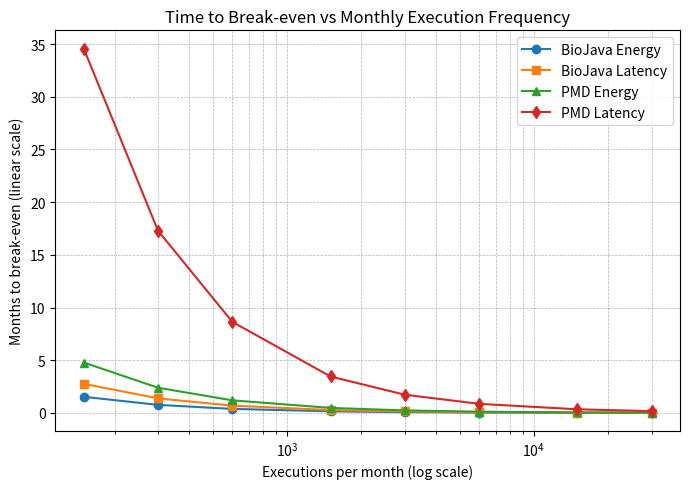

Write Python code to recreate this figure.
# Full, self-contained code to generate the combined break-even plot for BioJava and PMD
# (and optionally the individual plots). This saves PNG files to /mnt/data and prints paths.

import numpy as np
import matplotlib.pyplot as plt

# --- Inputs: break-even runs (from your computed results) ---
BIOJAVA_ENERGY_RUNS = 229.67166655373245
BIOJAVA_LATENCY_RUNS = 414.40117560149486
PMD_ENERGY_RUNS = 717.615309126595
PMD_LATENCY_RUNS = 5186.363321874111

# --- Usage frequencies to plot (runs per day) ---
runs_per_day = np.array([5, 10, 20, 50, 100, 200, 500, 1000], dtype=float)

def days_to_break_even(break_even_runs, runs_per_day_values):
    """Compute days to break-even = break-even runs / runs per day."""
    return break_even_runs / runs_per_day_values

# --- Compute curves (days to break-even for each metric/app) ---
biojava_energy_days  = days_to_break_even(BIOJAVA_ENERGY_RUNS,  runs_per_day)
biojava_latency_days = days_to_break_even(BIOJAVA_LATENCY_RUNS, runs_per_day)
pmd_energy_days      = days_to_break_even(PMD_ENERGY_RUNS,      runs_per_day)
pmd_latency_days     = days_to_break_even(PMD_LATENCY_RUNS,     runs_per_day)

# --- Convert to executions per month (assuming 30 days/month) ---
exec_per_month = runs_per_day * 30

# --- Compute time to break-even in months ---
def months_to_break_even(break_even_runs, exec_month_values):
    return break_even_runs / exec_month_values

biojava_energy_months  = months_to_break_even(BIOJAVA_ENERGY_RUNS,  exec_per_month)
biojava_latency_months = months_to_break_even(BIOJAVA_LATENCY_RUNS, exec_per_month)
pmd_energy_months      = months_to_break_even(PMD_ENERGY_RUNS,      exec_per_month)
pmd_latency_months     = months_to_break_even(PMD_LATENCY_RUNS,     exec_per_month)

# Hybrid plot: X-axis log scale (executions/month), Y-axis linear scale (months to break-even)

plt.figure(figsize=(7, 5))
plt.plot(exec_per_month, biojava_energy_months,  marker='o', label='BioJava Energy')
plt.plot(exec_per_month, biojava_latency_months, marker='s', label='BioJava Latency')
plt.plot(exec_per_month, pmd_energy_months,      marker='^', label='PMD Energy')
plt.plot(exec_per_month, pmd_latency_months,     marker='d', label='PMD Latency')

plt.xscale('log')  # Wide range of execution frequencies
plt.xlabel('Executions per month (log scale)')
plt.ylabel('Months to break-even (linear scale)')
plt.title('Time to Break-even vs Monthly Execution Frequency')
plt.legend()
plt.grid(True, which='both', linestyle='--', linewidth=0.5)

plt.tight_layout()
hybrid_fig_path = 'combined_break_even_hybrid.png'
plt.savefig(hybrid_fig_path, dpi=200)
plt.close()

hybrid_fig_path
